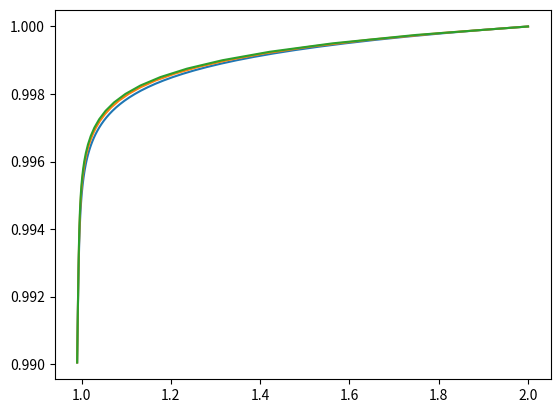

The script that saved this image:
import math as m
from numpy.core import arange
from matplotlib import pyplot as plt
import pylab

for tau in [0.1, 0.2, 0.25]:
    y = 2
    z = 1
    y_eiler_arr = [y]
    z_eiler_arr = [z]

    t_arr = arange(0, 10, tau)

    for t in t_arr:
        print(f"t: {t}")
        y = y + tau * (-y + 0.999 * z)
        z = z + tau * (-0.001 * z)
        y_eiler_arr.append(y)
        z_eiler_arr.append(z)

    plt.plot(y_eiler_arr, z_eiler_arr, label=f'эйлер tau: {round(tau, 2)}')

plt.show()